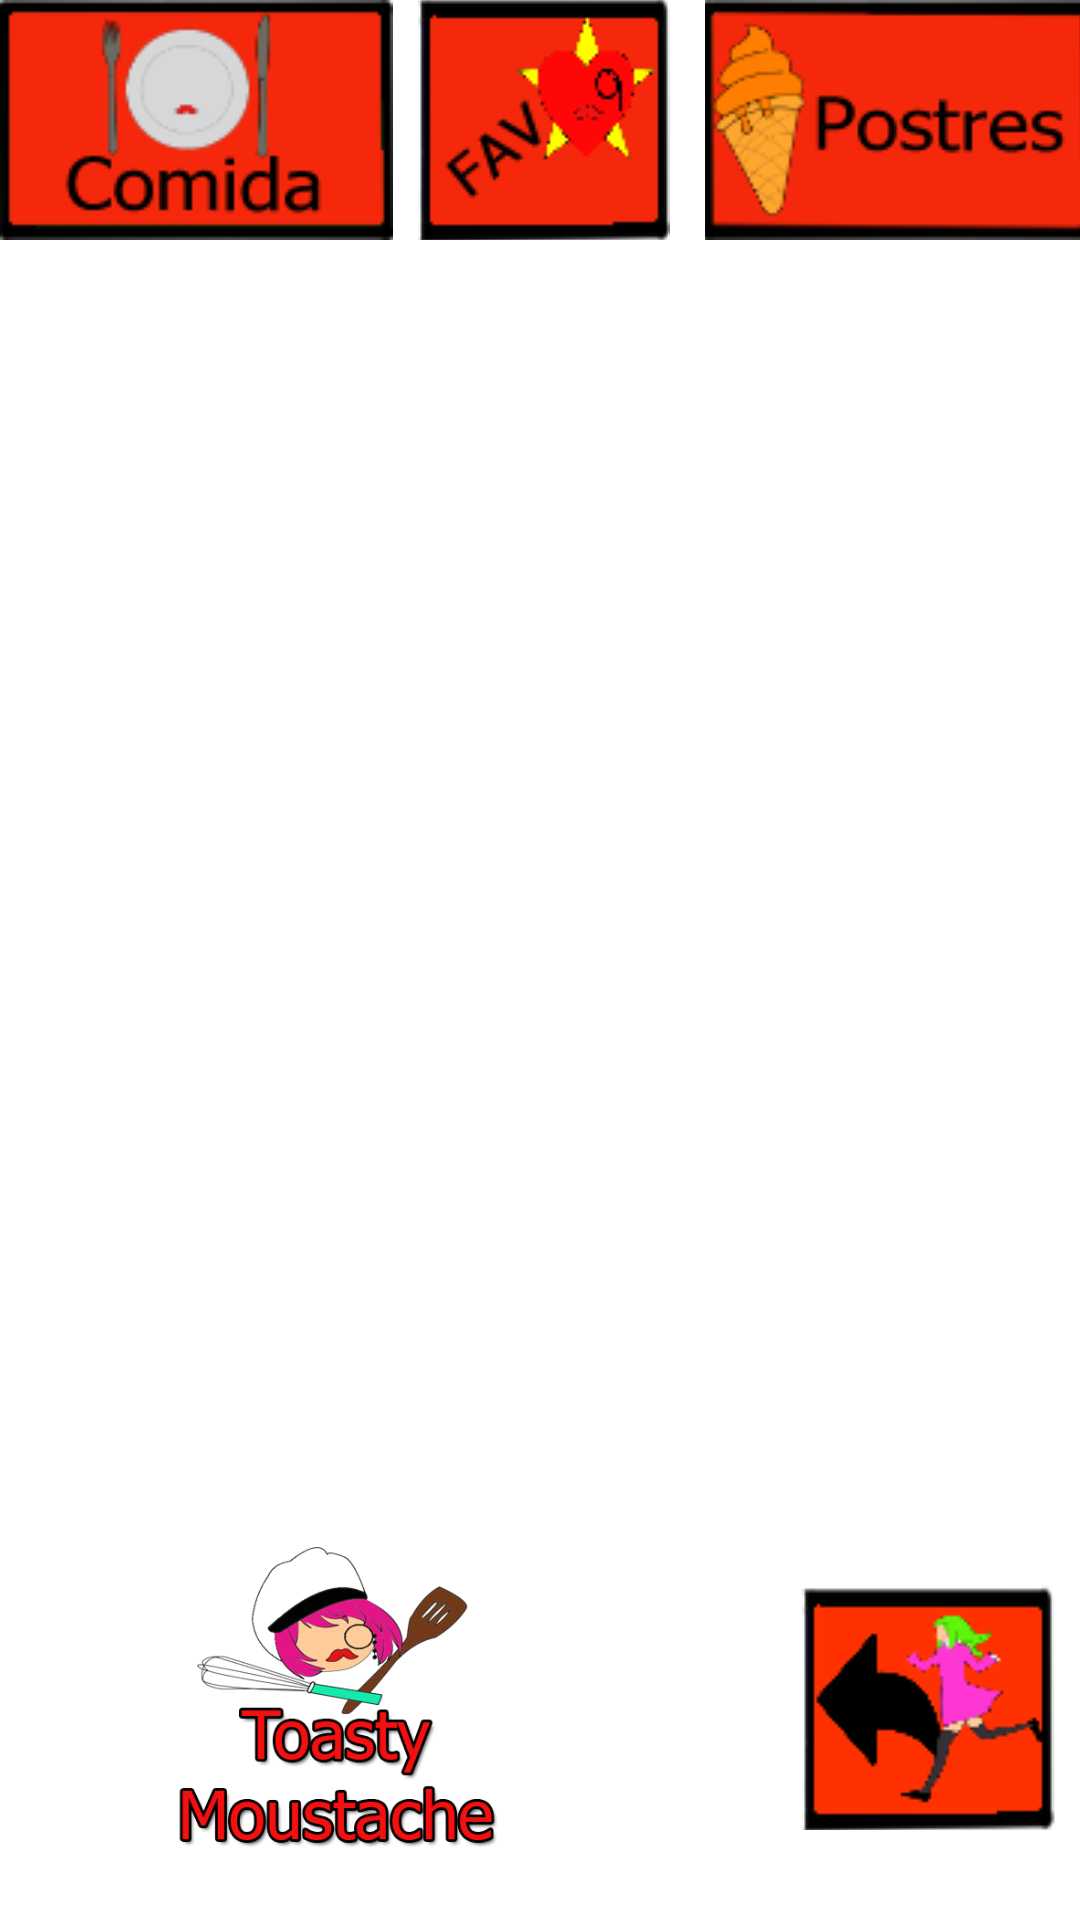

Produce the Android XML layout that renders to this screen, including the resource entries it uses.
<!-- AndroidManifest.xml: application theme Theme.ToastyMoustacheBrotherhood -->
<!-- res/layout/activity_recetario.xml -->
<?xml version="1.0" encoding="utf-8"?>
<androidx.constraintlayout.widget.ConstraintLayout xmlns:android="http://schemas.android.com/apk/res/android"
    xmlns:app="http://schemas.android.com/apk/res-auto"
    xmlns:tools="http://schemas.android.com/tools"
    android:layout_width="match_parent"
    android:layout_height="match_parent"
    tools:context=".Recetario"
    android:background="@drawable/fondoapp">

    <androidx.constraintlayout.widget.ConstraintLayout
        android:id="@+id/constraintLayout3"
        android:layout_width="364dp"
        android:layout_height="82dp"
        app:layout_constraintBottom_toBottomOf="parent"
        app:layout_constraintEnd_toEndOf="parent"
        app:layout_constraintHorizontal_bias="0.0"
        app:layout_constraintStart_toStartOf="parent"
        app:layout_constraintTop_toTopOf="parent"
        app:layout_constraintVertical_bias="0.0">

        <ImageButton
            android:id="@+id/comida"
            android:layout_width="wrap_content"
            android:layout_height="wrap_content"
            android:background="?attr/selectableItemBackgroundBorderless"
            android:onClick="readComida"
            app:layout_constraintBottom_toBottomOf="parent"
            app:layout_constraintEnd_toEndOf="parent"
            app:layout_constraintHorizontal_bias="0.0"
            app:layout_constraintStart_toStartOf="parent"
            app:layout_constraintTop_toTopOf="parent"
            app:layout_constraintVertical_bias="0.0"
            app:srcCompat="@drawable/comida_rojo"
            tools:ignore="SpeakableTextPresentCheck" />

        <ImageButton
            android:id="@+id/postres"
            android:layout_width="129dp"
            android:layout_height="80dp"
            android:background="?attr/selectableItemBackgroundBorderless"
            android:onClick="readPostres"
            app:layout_constraintBottom_toBottomOf="parent"
            app:layout_constraintEnd_toEndOf="parent"
            app:layout_constraintHorizontal_bias="1.0"
            app:layout_constraintStart_toStartOf="parent"
            app:layout_constraintTop_toTopOf="parent"
            app:layout_constraintVertical_bias="0.0"
            app:srcCompat="@drawable/postres_rojo"
            tools:ignore="SpeakableTextPresentCheck" />

        <ImageButton
            android:id="@+id/imageButton4"
            android:layout_width="108dp"
            android:layout_height="80dp"
            android:background="?attr/selectableItemBackgroundBorderless"
            android:onClick="traerTodo"
            app:layout_constraintBottom_toBottomOf="parent"
            app:layout_constraintEnd_toEndOf="parent"
            app:layout_constraintHorizontal_bias="0.498"
            app:layout_constraintStart_toStartOf="parent"
            app:layout_constraintTop_toTopOf="parent"
            app:layout_constraintVertical_bias="0.0"
            app:srcCompat="@drawable/fav_rojo"
            tools:ignore="SpeakableTextPresentCheck" />
    </androidx.constraintlayout.widget.ConstraintLayout>

    <androidx.constraintlayout.widget.ConstraintLayout
        android:id="@+id/constraintLayout4"
        android:layout_width="400dp"
        android:layout_height="122dp"
        app:layout_constraintBottom_toBottomOf="parent"
        app:layout_constraintEnd_toEndOf="parent"
        app:layout_constraintHorizontal_bias="0.056"
        app:layout_constraintStart_toStartOf="parent"
        app:layout_constraintTop_toTopOf="parent"
        app:layout_constraintVertical_bias="0.979">

        <ImageButton
            android:id="@+id/imageButton5"
            android:layout_width="150dp"
            android:layout_height="83dp"
            android:background="?attr/selectableItemBackgroundBorderless"
            android:onClick="volver"
            app:layout_constraintBottom_toBottomOf="parent"
            app:layout_constraintEnd_toEndOf="parent"
            app:layout_constraintHorizontal_bias="0.936"
            app:layout_constraintStart_toStartOf="parent"
            app:layout_constraintTop_toTopOf="parent"
            app:layout_constraintVertical_bias="0.512"
            app:srcCompat="@drawable/volver_rojo"
            tools:ignore="SpeakableTextPresentCheck" />

        <ImageView
            android:id="@+id/imageView4"
            android:layout_width="218dp"
            android:layout_height="105dp"
            app:layout_constraintBottom_toBottomOf="parent"
            app:layout_constraintEnd_toEndOf="parent"
            app:layout_constraintHorizontal_bias="0.03"
            app:layout_constraintStart_toStartOf="parent"
            app:layout_constraintTop_toTopOf="parent"
            app:srcCompat="@drawable/logo_nombre" />
    </androidx.constraintlayout.widget.ConstraintLayout>

    <androidx.recyclerview.widget.RecyclerView
        android:id="@+id/list1"
        android:layout_width="403dp"
        android:layout_height="541dp"
        app:layout_constraintBottom_toTopOf="@+id/constraintLayout4"
        app:layout_constraintEnd_toEndOf="parent"
        app:layout_constraintHorizontal_bias="0.0"
        app:layout_constraintStart_toStartOf="parent"
        app:layout_constraintTop_toBottomOf="@+id/constraintLayout3"
        app:layout_constraintVertical_bias="0.091" />

</androidx.constraintlayout.widget.ConstraintLayout>
<!-- resources referenced by this layout -->
<resources>
  <!-- drawable comida_rojo: png bitmap (drawable, 5491 bytes) -->
  <!-- drawable fav_rojo: png bitmap (drawable, 3296 bytes) -->
  <!-- drawable logo_nombre: png bitmap (drawable, 52096 bytes) -->
  <!-- drawable postres_rojo: png bitmap (drawable, 5952 bytes) -->
  <!-- drawable volver_rojo: png bitmap (drawable, 3895 bytes) -->
  <style name="Theme.ToastyMoustacheBrotherhood" parent="Theme.MaterialComponents.DayNight.DarkActionBar">
          
          <item name="colorPrimary">@color/purple_500</item>
          <item name="colorPrimaryVariant">@color/purple_700</item>
          <item name="colorOnPrimary">@color/white</item>
          
          <item name="colorSecondary">@color/teal_200</item>
          <item name="colorSecondaryVariant">@color/teal_700</item>
          <item name="colorOnSecondary">@color/black</item>
          
          <item name="android:statusBarColor" tools:targetApi="l">?attr/colorPrimaryVariant</item>
          
      </style>
  <!-- not gathered from this repository: default colours our renderer supplied (Android Studio template values) -->
  <color name="purple_500">#FF6200EE</color>
  <color name="purple_700">#FF3700B3</color>
  <color name="teal_200">#FF03DAC5</color>
  <color name="teal_700">#FF018786</color>
  <color name="black">#FF000000</color>
  <color name="white">#FFFFFFFF</color>
</resources>
